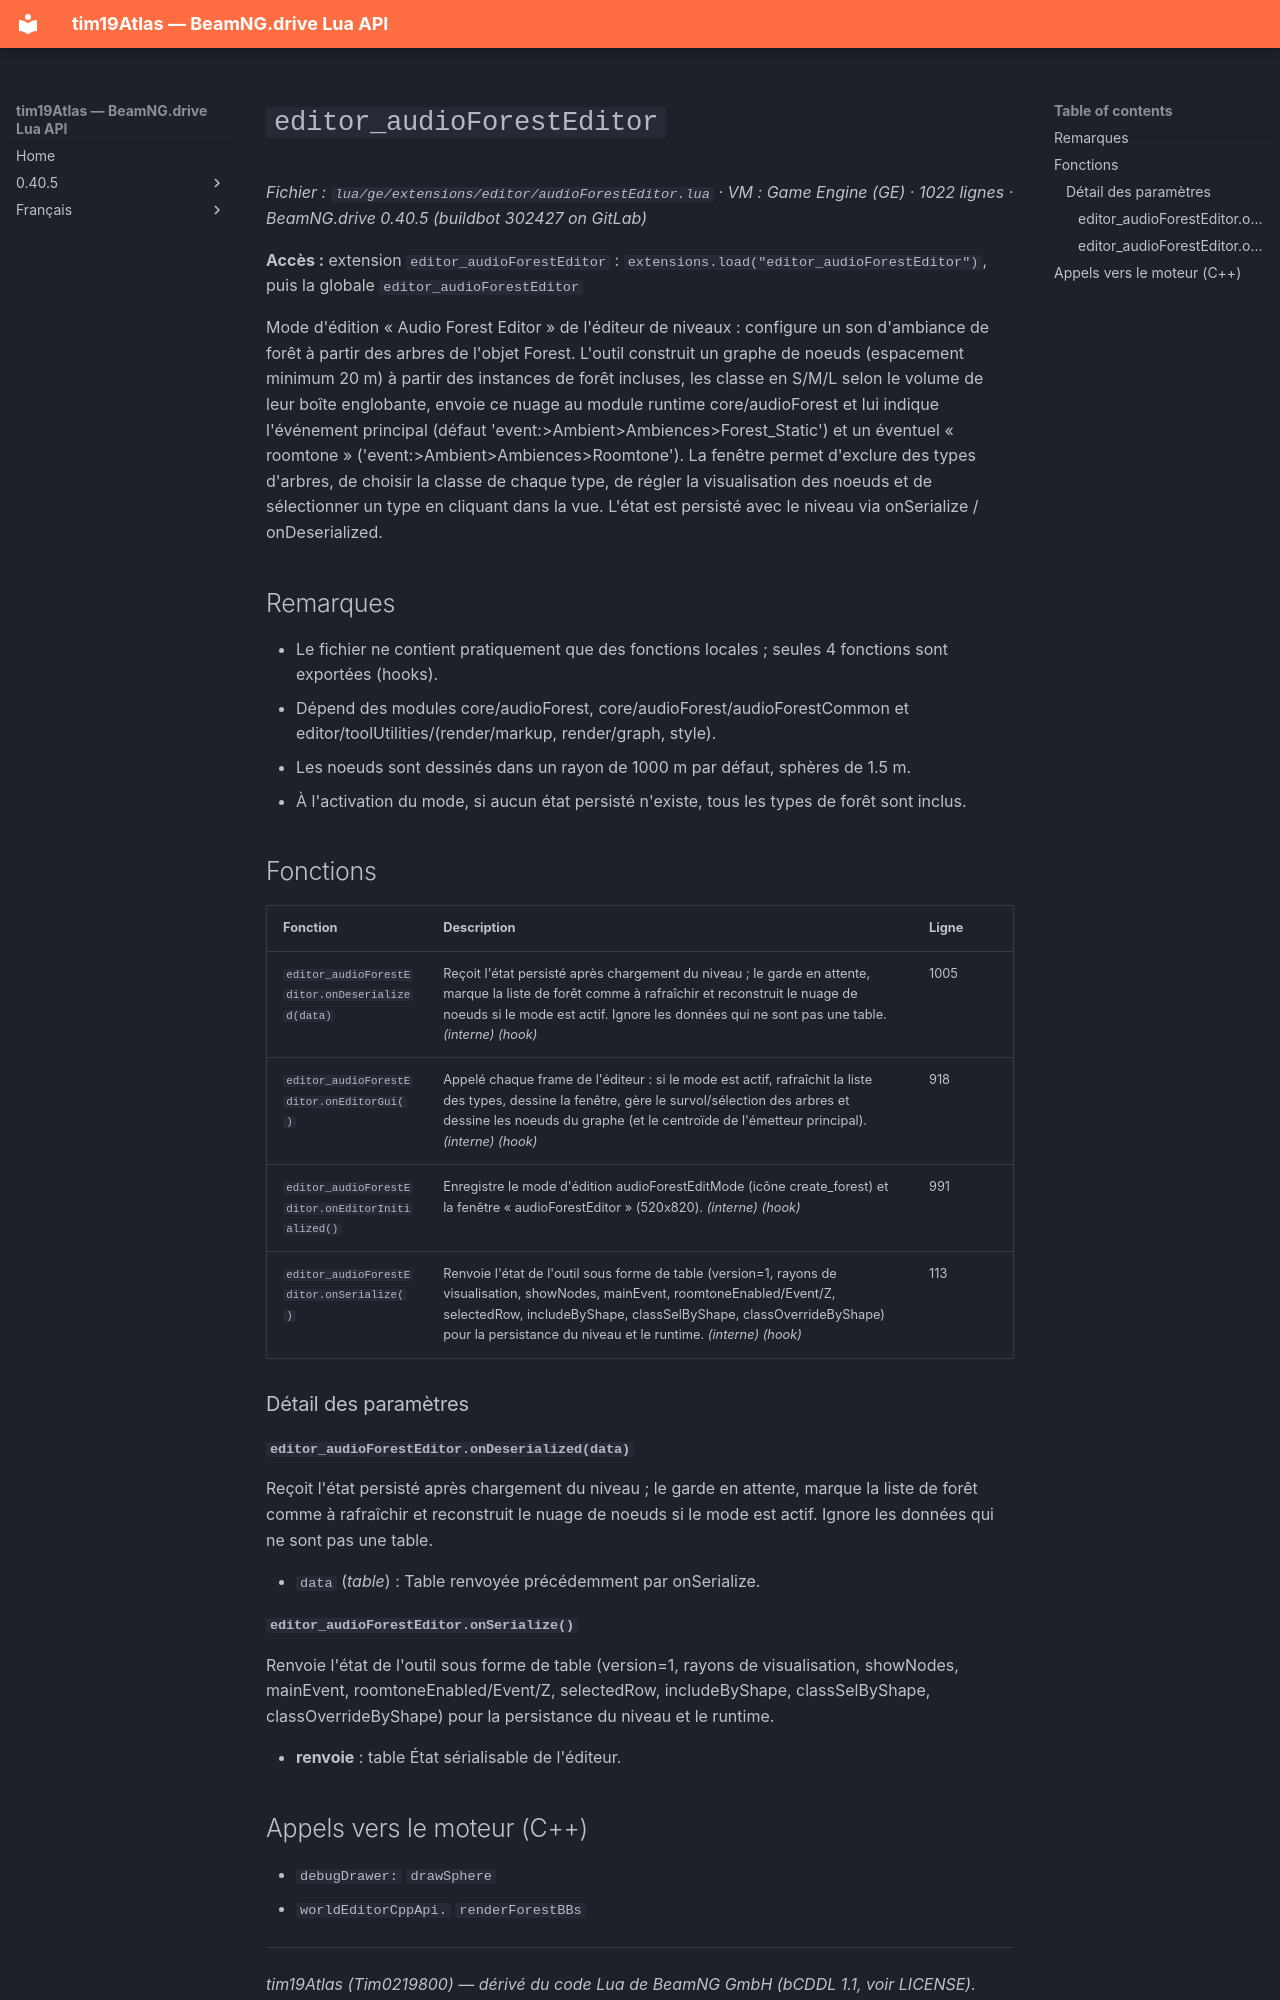

repository: Tim0219800/beamng-lua-atlas · page: fr/0.40.5/ge/extensions/editor/audioForestEditor.html · generator: mkdocs

# `editor_audioForestEditor`

*Fichier : `lua/ge/extensions/editor/audioForestEditor.lua` · VM : Game Engine (GE) · 1022 lignes · BeamNG.drive 0.40.5 (buildbot 302427 on GitLab)*

**Accès :** extension `editor_audioForestEditor` : `extensions.load("editor_audioForestEditor")`, puis la globale `editor_audioForestEditor`

Mode d'édition « Audio Forest Editor » de l'éditeur de niveaux : configure un son d'ambiance de forêt à partir des arbres de l'objet Forest. L'outil construit un graphe de noeuds (espacement minimum 20 m) à partir des instances de forêt incluses, les classe en S/M/L selon le volume de leur boîte englobante, envoie ce nuage au module runtime core/audioForest et lui indique l'événement principal (défaut 'event:>Ambient>Ambiences>Forest_Static') et un éventuel « roomtone » ('event:>Ambient>Ambiences>Roomtone'). La fenêtre permet d'exclure des types d'arbres, de choisir la classe de chaque type, de régler la visualisation des noeuds et de sélectionner un type en cliquant dans la vue. L'état est persisté avec le niveau via onSerialize / onDeserialized.

## Remarques

- Le fichier ne contient pratiquement que des fonctions locales ; seules 4 fonctions sont exportées (hooks).
- Dépend des modules core/audioForest, core/audioForest/audioForestCommon et editor/toolUtilities/(render/markup, render/graph, style).
- Les noeuds sont dessinés dans un rayon de 1000 m par défaut, sphères de 1.5 m.
- À l'activation du mode, si aucun état persisté n'existe, tous les types de forêt sont inclus.

## Fonctions

| Fonction | Description | Ligne |
|---|---|---|
| `editor_audioForestEditor.onDeserialized(data)` | Reçoit l'état persisté après chargement du niveau ; le garde en attente, marque la liste de forêt comme à rafraîchir et reconstruit le nuage de noeuds si le mode est actif. Ignore les données qui ne sont pas une table. *(interne)* *(hook)* | 1005 |
| `editor_audioForestEditor.onEditorGui()` | Appelé chaque frame de l'éditeur : si le mode est actif, rafraîchit la liste des types, dessine la fenêtre, gère le survol/sélection des arbres et dessine les noeuds du graphe (et le centroïde de l'émetteur principal). *(interne)* *(hook)* | 918 |
| `editor_audioForestEditor.onEditorInitialized()` | Enregistre le mode d'édition audioForestEditMode (icône create_forest) et la fenêtre « audioForestEditor » (520x820). *(interne)* *(hook)* | 991 |
| `editor_audioForestEditor.onSerialize()` | Renvoie l'état de l'outil sous forme de table (version=1, rayons de visualisation, showNodes, mainEvent, roomtoneEnabled/Event/Z, selectedRow, includeByShape, classSelByShape, classOverrideByShape) pour la persistance du niveau et le runtime. *(interne)* *(hook)* | 113 |

### Détail des paramètres

#### `editor_audioForestEditor.onDeserialized(data)`

Reçoit l'état persisté après chargement du niveau ; le garde en attente, marque la liste de forêt comme à rafraîchir et reconstruit le nuage de noeuds si le mode est actif. Ignore les données qui ne sont pas une table.

- `data` (*table*) : Table renvoyée précédemment par onSerialize.

#### `editor_audioForestEditor.onSerialize()`

Renvoie l'état de l'outil sous forme de table (version=1, rayons de visualisation, showNodes, mainEvent, roomtoneEnabled/Event/Z, selectedRow, includeByShape, classSelByShape, classOverrideByShape) pour la persistance du niveau et le runtime.

- **renvoie** : table État sérialisable de l'éditeur.
